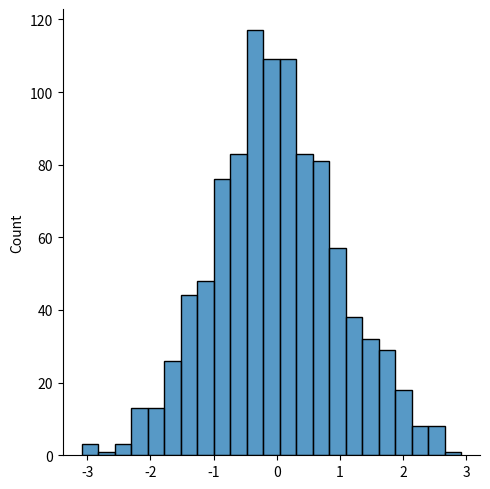

The script that saved this image:
# use the random.normal() method to get a Normal Data Distribution.
# It has three parameters:
# loc - (Mean) where the peak of the bell exists.
# scale - (standard Deviation) how flat the graph distribution should be.
# size - The shape of the returned array

from numpy import random

x = random.normal(size=(2,3))
print(x)

# random normal distribution of size 2x3 with mean at 1 and standard deviation of 2

y = random.normal(loc=1, scale=2, size=(2,3))
print(y)

# Visualization of Normal Distribution
import matplotlib.pyplot as plt
import seaborn as sns

sns.displot(random.normal(size=1000))
plt.show()